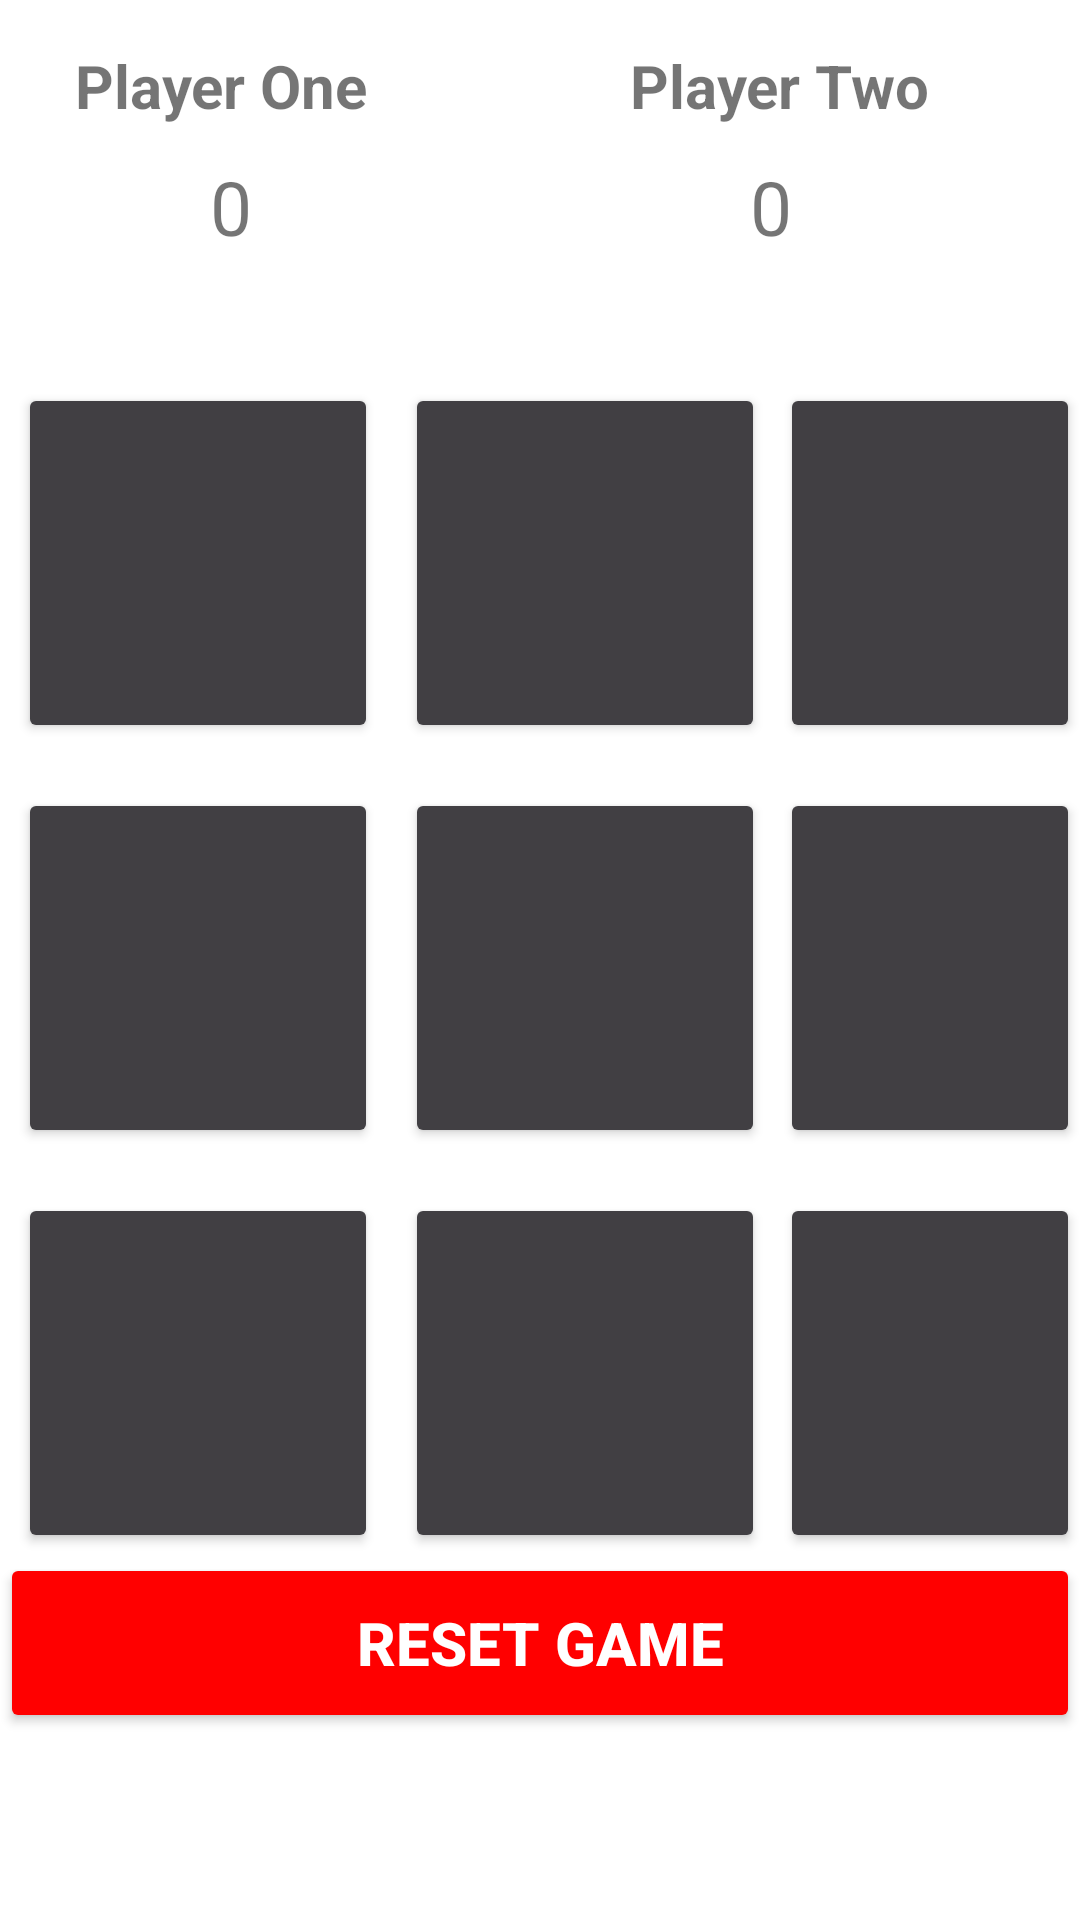

Layout XML and referenced resources for this Android screen:
<!-- AndroidManifest.xml: application theme Theme.Wallpaper_Application -->
<!-- res/layout/activity_home_.xml -->
<?xml version="1.0" encoding="utf-8"?>
<RelativeLayout xmlns:android="http://schemas.android.com/apk/res/android"
    xmlns:app="http://schemas.android.com/apk/res-auto"
    xmlns:tools="http://schemas.android.com/tools"
    android:layout_width="match_parent"
    android:layout_height="match_parent"
    tools:context="UI.Home_Activity">

    <TextView
        android:id="@+id/PlayerOne"
        android:layout_width="wrap_content"
        android:layout_height="wrap_content"
        android:layout_marginTop="5dp"
        android:layout_marginLeft="15dp"
        android:text="Player One"
        android:textSize="20sp"
        android:textStyle="bold"
        android:padding="10dp"
        ></TextView>

    <TextView
        android:id="@+id/PlayerOneScore"
        android:layout_width="wrap_content"
        android:layout_height="wrap_content"
        android:text="0"
        android:textSize="25sp"
        android:layout_below="@id/PlayerOne"
        android:layout_marginLeft="70dp"
        ></TextView>

    <TextView
        android:id="@+id/PlayerTwo"
        android:layout_width="wrap_content"
        android:layout_height="wrap_content"
        android:layout_marginTop="5dp"
        android:layout_marginLeft="200dp"
        android:text="Player Two"
        android:textSize="20sp"
        android:textStyle="bold"
        android:padding="10dp"></TextView>

    <TextView
        android:id="@+id/PlayerTwoScore"
        android:layout_width="wrap_content"
        android:layout_height="wrap_content"
        android:text="0"
        android:textSize="25sp"
        android:layout_below="@id/PlayerTwo"
        android:layout_marginLeft="250dp"
        ></TextView>

    <TextView
        android:id="@+id/PlayerStatus"
        android:layout_width="match_parent"
        android:layout_height="wrap_content"
        android:textAlignment="center"
        android:textSize="20sp"
        android:layout_below="@id/PlayerTwoScore"
        android:gravity="center_horizontal"></TextView>

    <Button
        android:id="@+id/btn_0"
        android:layout_width="120dp"
        android:layout_height="120dp"
        android:textSize="60sp"
        android:textStyle="bold"
        android:backgroundTint="#413F43"
        android:textColor="#ffff"
        android:layout_below="@id/PlayerStatus"
        android:layout_marginLeft="6dp"
        android:layout_marginTop="15dp"
        ></Button>

    <Button
        android:id="@+id/btn_1"
        android:layout_width="120dp"
        android:layout_height="120dp"
        android:textSize="60sp"
        android:textStyle="bold"
        android:backgroundTint="#413F43"
        android:textColor="#ffff"
        android:layout_below="@id/PlayerStatus"
        android:layout_marginLeft="135dp"
        android:layout_marginTop="15dp"
        ></Button>

    <Button
        android:id="@+id/btn_2"
        android:layout_width="120dp"
        android:layout_height="120dp"
        android:textSize="60sp"
        android:textStyle="bold"
        android:backgroundTint="#413F43"
        android:textColor="#ffff"
        android:layout_below="@id/PlayerStatus"
        android:layout_marginLeft="260dp"
        android:layout_marginTop="15dp"
        ></Button>

    <Button
        android:id="@+id/btn_3"
        android:layout_width="120dp"
        android:layout_height="120dp"
        android:textSize="60sp"
        android:textStyle="bold"
        android:backgroundTint="#413F43"
        android:textColor="#ffff"
        android:layout_below="@id/btn_0"
        android:layout_marginLeft="6dp"
        android:layout_marginTop="15dp"
        ></Button>

    <Button
        android:id="@+id/btn_4"
        android:layout_width="120dp"
        android:layout_height="120dp"
        android:textSize="60sp"
        android:textStyle="bold"
        android:backgroundTint="#413F43"
        android:textColor="#ffff"
        android:layout_below="@id/btn_1"
        android:layout_marginLeft="135dp"
        android:layout_marginTop="15dp"
        ></Button>

    <Button
        android:id="@+id/btn_5"
        android:layout_width="120dp"
        android:layout_height="120dp"
        android:textSize="60sp"
        android:textStyle="bold"
        android:backgroundTint="#413F43"
        android:textColor="#ffff"
        android:layout_below="@id/btn_2"
        android:layout_marginLeft="260dp"
        android:layout_marginTop="15dp"
        ></Button>

    <Button
        android:id="@+id/btn_6"
        android:layout_width="120dp"
        android:layout_height="120dp"
        android:textSize="60sp"
        android:textStyle="bold"
        android:backgroundTint="#413F43"
        android:textColor="#ffff"
        android:layout_below="@id/btn_3"
        android:layout_marginLeft="6dp"
        android:layout_marginTop="15dp"
        ></Button>

    <Button
        android:id="@+id/btn_7"
        android:layout_width="120dp"
        android:layout_height="120dp"
        android:textSize="60sp"
        android:textStyle="bold"
        android:backgroundTint="#413F43"
        android:textColor="#ffff"
        android:layout_below="@id/btn_4"
        android:layout_marginLeft="135dp"
        android:layout_marginTop="15dp"
        ></Button>

    <Button
        android:id="@+id/btn_8"
        android:layout_width="120dp"
        android:layout_height="120dp"
        android:textSize="60sp"
        android:textStyle="bold"
        android:backgroundTint="#413F43"
        android:textColor="#ffff"
        android:layout_below="@id/btn_5"
        android:layout_marginLeft="260dp"
        android:layout_marginTop="15dp"
        ></Button>
    
    <Button
        android:id="@+id/ResetGame"
        android:layout_width="match_parent"
        android:layout_height="60dp"
        android:textColor="#ffff"
        android:text="Reset Game"
        android:textStyle="bold"
        android:textSize="20sp"
        android:layout_below="@id/btn_6"
        android:backgroundTint="#FF0000"></Button>

</RelativeLayout>
<!-- resources referenced by this layout -->
<resources>
  <style name="Theme.Wallpaper_Application" parent="Theme.MaterialComponents.DayNight.DarkActionBar">
          
          <item name="colorPrimary">@color/purple_500</item>
          <item name="colorPrimaryVariant">@color/purple_700</item>
          <item name="colorOnPrimary">@color/white</item>
          
          <item name="colorSecondary">@color/teal_200</item>
          <item name="colorSecondaryVariant">@color/teal_700</item>
          <item name="colorOnSecondary">@color/black</item>
          
          <item name="android:statusBarColor" tools:targetApi="l">?attr/colorPrimaryVariant</item>
          
      </style>
  <!-- not gathered from this repository: default colours our renderer supplied (Android Studio template values) -->
  <color name="purple_500">#FF6200EE</color>
  <color name="purple_700">#FF3700B3</color>
  <color name="teal_200">#FF03DAC5</color>
  <color name="teal_700">#FF018786</color>
  <color name="black">#FF000000</color>
  <color name="white">#FFFFFFFF</color>
</resources>
